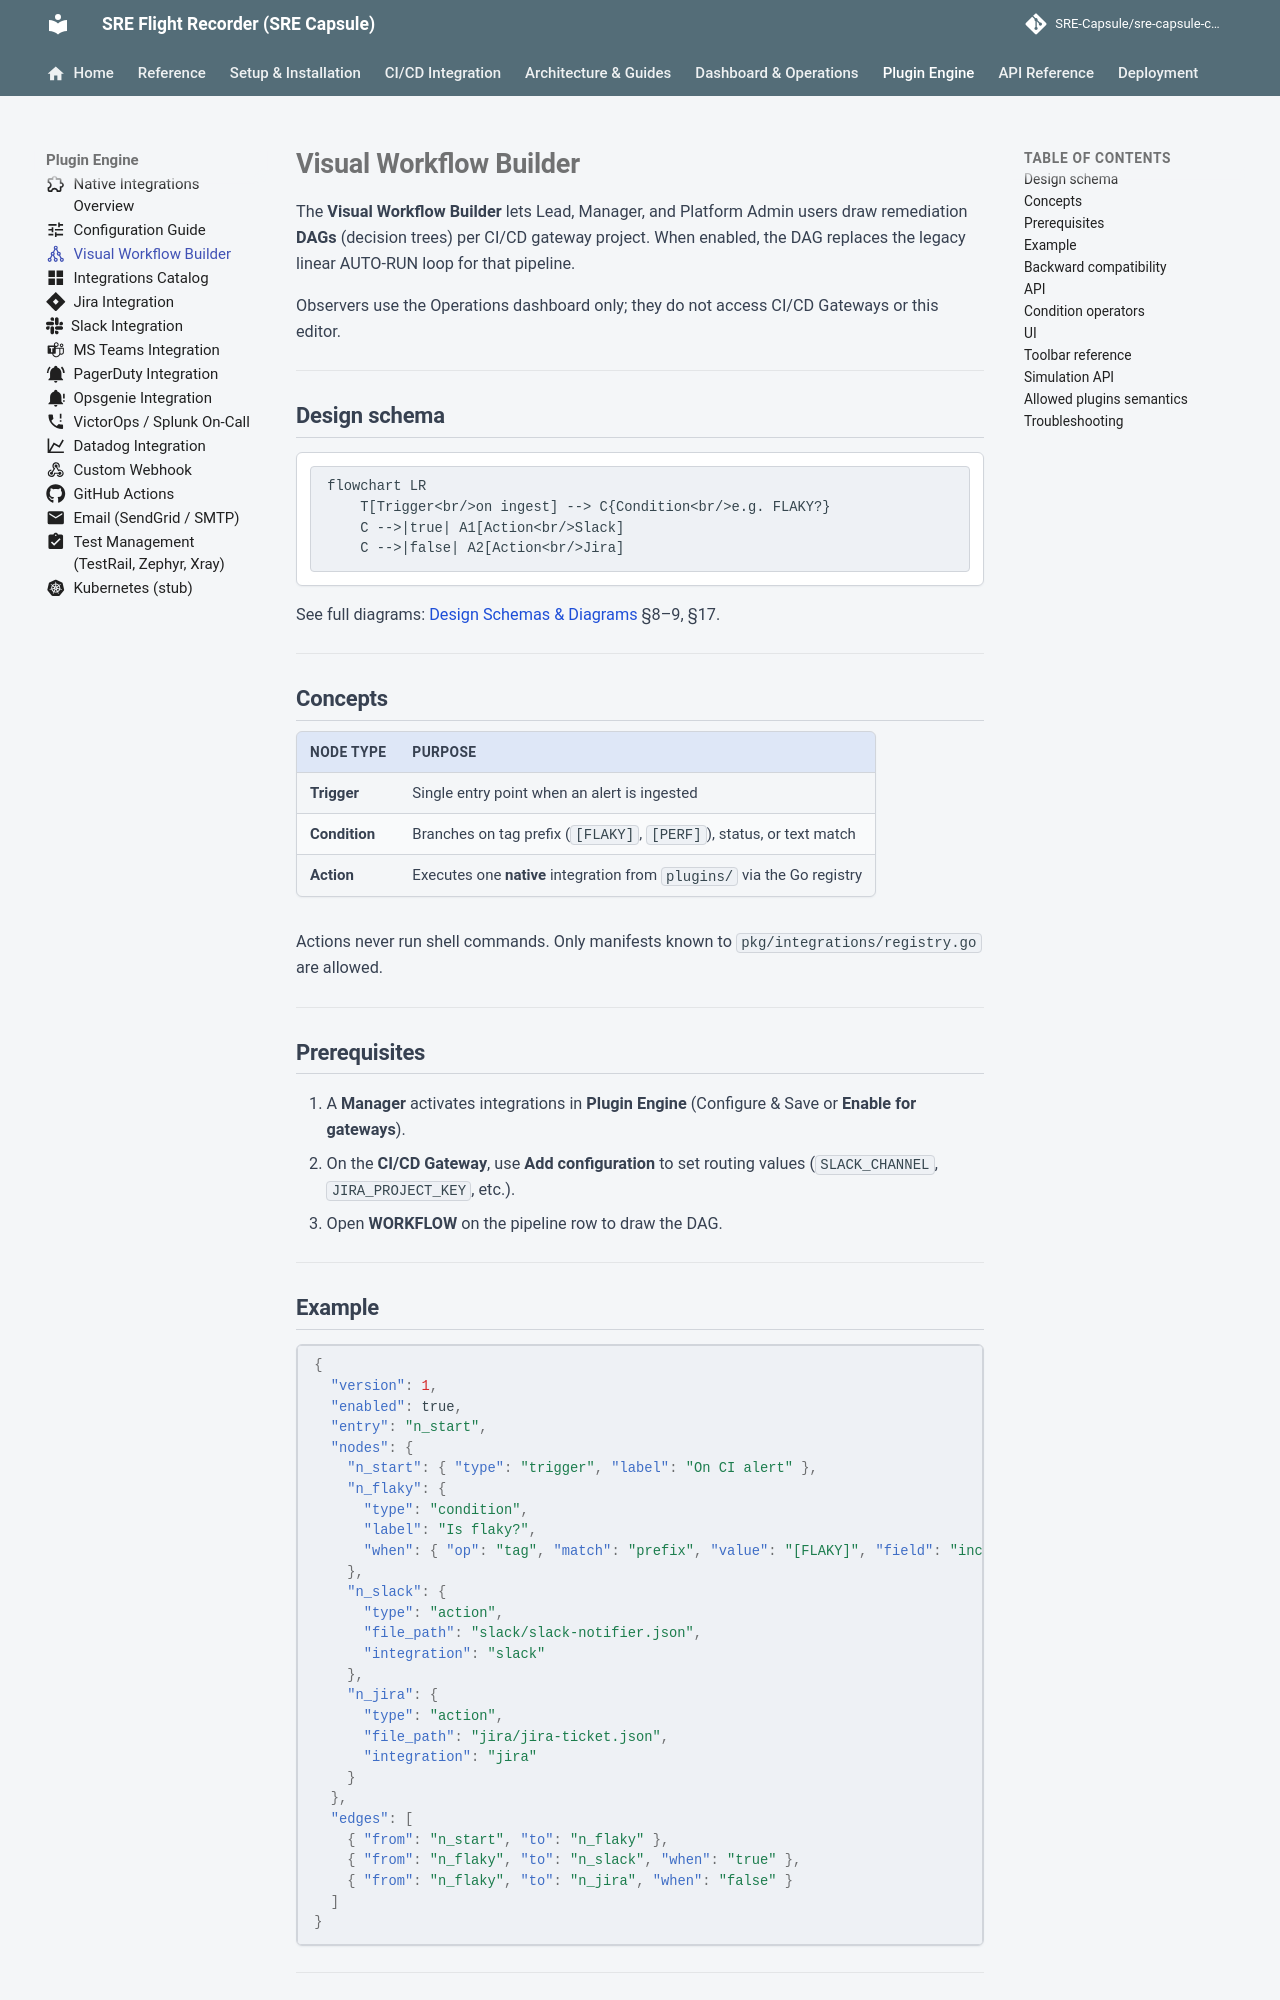

repository: Ashraf-Khabar/qa-capsule · page: plugins/visual-workflow/index.html · generator: mkdocs

---
icon: material/graph-outline
---

# Visual Workflow Builder

The **Visual Workflow Builder** lets Lead, Manager, and Platform Admin users draw remediation **DAGs** (decision trees) per CI/CD gateway project. When enabled, the DAG replaces the legacy linear AUTO-RUN loop for that pipeline.

Observers use the Operations dashboard only; they do not access CI/CD Gateways or this editor.

---

## Design schema

```mermaid
flowchart LR
    T[Trigger<br/>on ingest] --> C{Condition<br/>e.g. FLAKY?}
    C -->|true| A1[Action<br/>Slack]
    C -->|false| A2[Action<br/>Jira]
```

See full diagrams: [Design Schemas & Diagrams](../guides/design-diagrams.md) §8–9, §17.

---

## Concepts

| Node type | Purpose |
|-----------|---------|
| **Trigger** | Single entry point when an alert is ingested |
| **Condition** | Branches on tag prefix (`[FLAKY]`, `[PERF]`), status, or text match |
| **Action** | Executes one **native** integration from `plugins/` via the Go registry |

Actions never run shell commands. Only manifests known to `pkg/integrations/registry.go` are allowed.

---

## Prerequisites

1. A **Manager** activates integrations in **Plugin Engine** (Configure & Save or **Enable for gateways**).
2. On the **CI/CD Gateway**, use **Add configuration** to set routing values (`SLACK_CHANNEL`, `JIRA_PROJECT_KEY`, etc.).
3. Open **WORKFLOW** on the pipeline row to draw the DAG.

---

## Example

```json
{
  "version": 1,
  "enabled": true,
  "entry": "n_start",
  "nodes": {
    "n_start": { "type": "trigger", "label": "On CI alert" },
    "n_flaky": {
      "type": "condition",
      "label": "Is flaky?",
      "when": { "op": "tag", "match": "prefix", "value": "[FLAKY]", "field": "incident.name" }
    },
    "n_slack": {
      "type": "action",
      "file_path": "slack/slack-notifier.json",
      "integration": "slack"
    },
    "n_jira": {
      "type": "action",
      "file_path": "jira/jira-ticket.json",
      "integration": "jira"
    }
  },
  "edges": [
    { "from": "n_start", "to": "n_flaky" },
    { "from": "n_flaky", "to": "n_slack", "when": "true" },
    { "from": "n_flaky", "to": "n_jira", "when": "false" }
  ]
}
```

---
